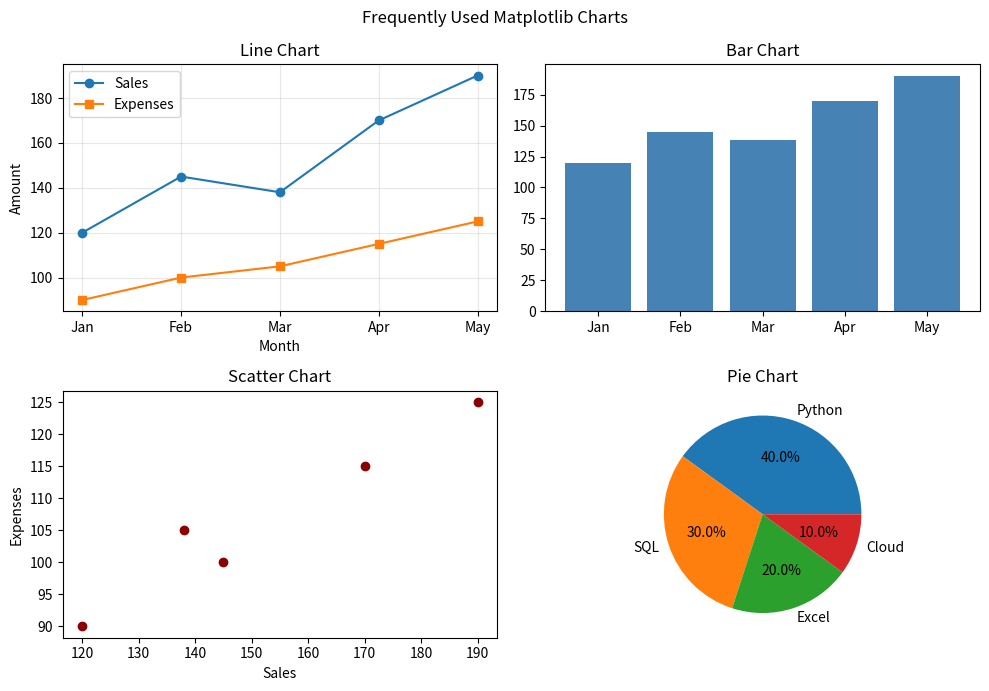

Write Python code to recreate this figure.
# Install first: pip install matplotlib
import matplotlib.pyplot as plt

months = ["Jan", "Feb", "Mar", "Apr", "May"]
sales = [120, 145, 138, 170, 190]
expenses = [90, 100, 105, 115, 125]

fig, axes = plt.subplots(2, 2, figsize=(10, 7))

axes[0, 0].plot(months, sales, marker="o", label="Sales")
axes[0, 0].plot(months, expenses, marker="s", label="Expenses")
axes[0, 0].set_title("Line Chart")
axes[0, 0].set_xlabel("Month")
axes[0, 0].set_ylabel("Amount")
axes[0, 0].legend()
axes[0, 0].grid(alpha=0.3)

axes[0, 1].bar(months, sales, color="steelblue")
axes[0, 1].set_title("Bar Chart")

axes[1, 0].scatter(sales, expenses, color="darkred")
axes[1, 0].set_title("Scatter Chart")
axes[1, 0].set_xlabel("Sales")
axes[1, 0].set_ylabel("Expenses")

axes[1, 1].pie([40, 30, 20, 10], labels=["Python", "SQL", "Excel", "Cloud"], autopct="%1.1f%%")
axes[1, 1].set_title("Pie Chart")

fig.suptitle("Frequently Used Matplotlib Charts")
plt.tight_layout()
plt.savefig("matplotlib_examples.png", dpi=150, bbox_inches="tight")
plt.show()
